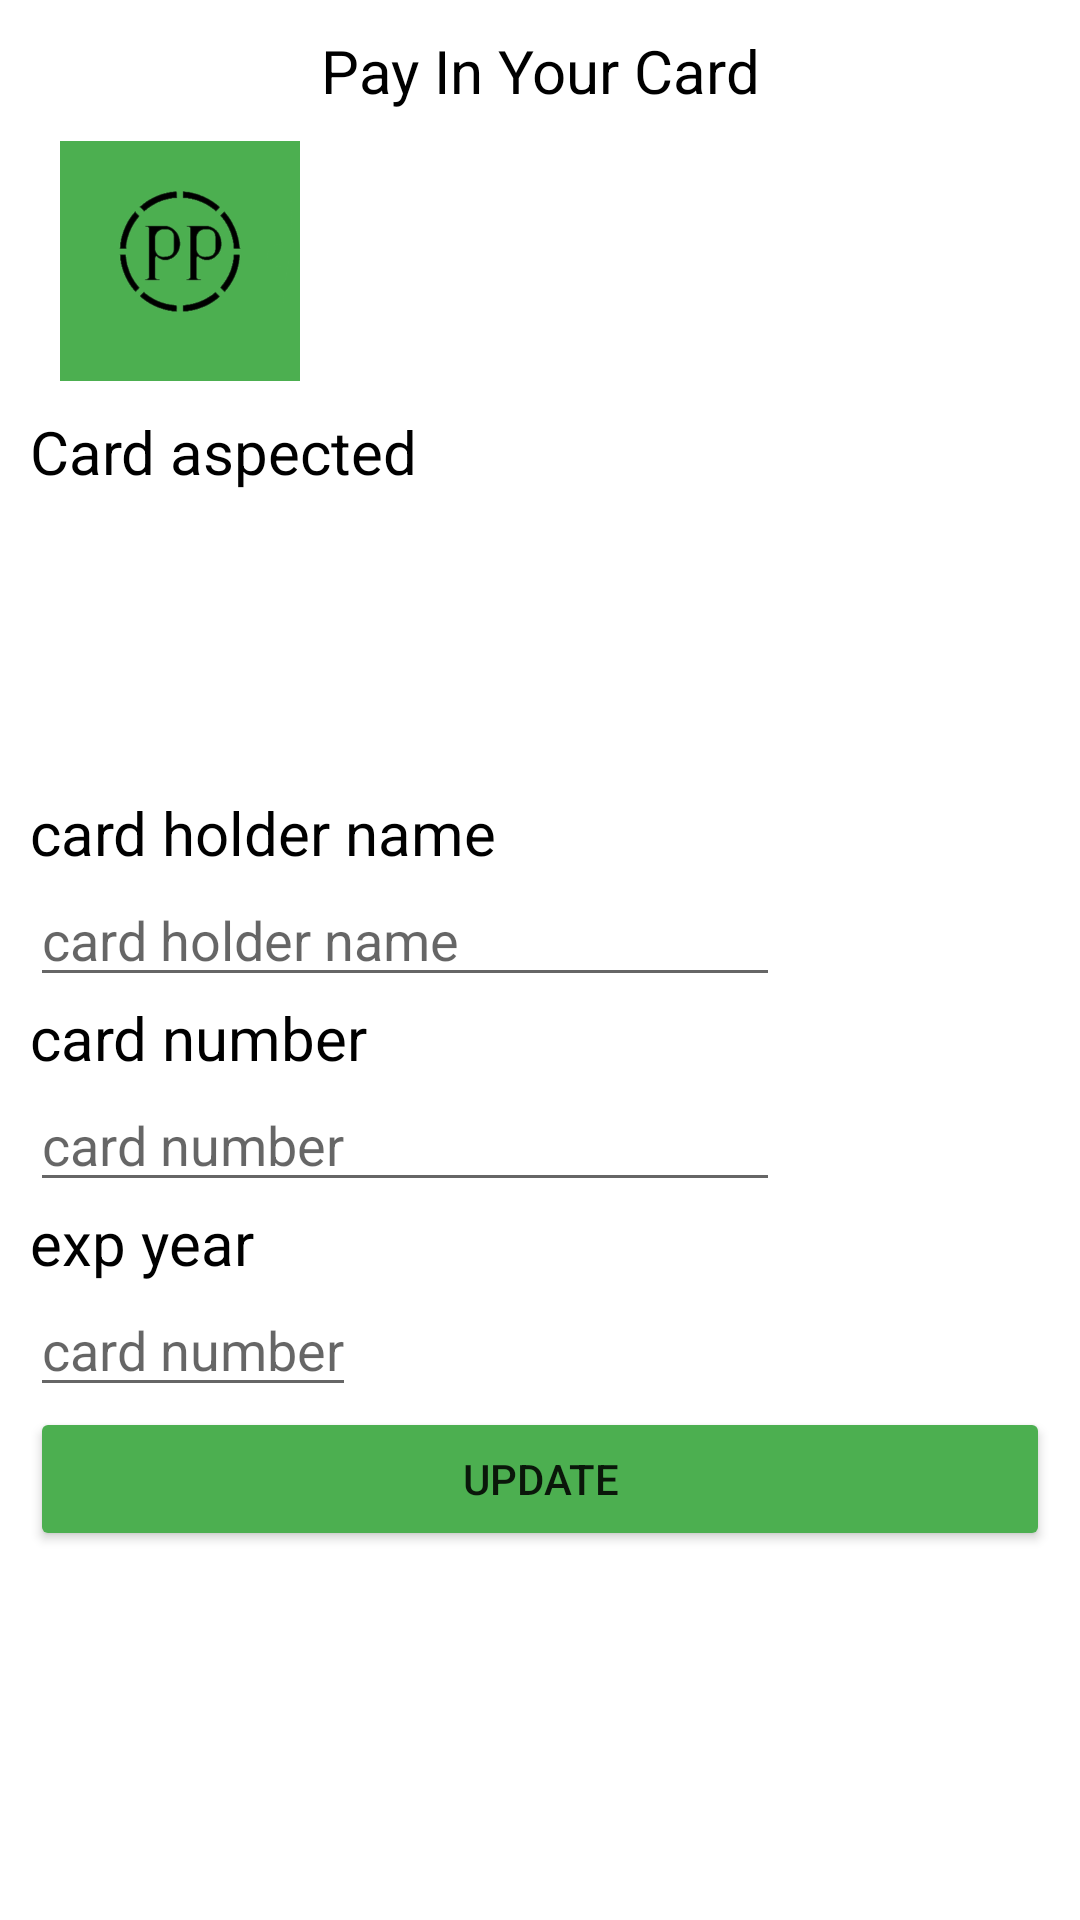

Reconstruct the res/layout file that produces this screen, plus the resources it refers to.
<!-- AndroidManifest.xml: application theme Theme.CRAFTERIA -->
<!-- res/layout/activity_updatecard.xml -->
<?xml version="1.0" encoding="utf-8"?>
<LinearLayout
    xmlns:android="http://schemas.android.com/apk/res/android"
    xmlns:app="http://schemas.android.com/apk/res-auto"
    xmlns:tools="http://schemas.android.com/tools"
    android:layout_width="match_parent"
    android:layout_height="match_parent"
    android:orientation="vertical"
    android:background="@color/white"
    android:padding="10sp"
    tools:context=".updatecard">

    <TextView
        android:layout_width="match_parent"
        android:layout_height="wrap_content"
        android:textColor="@color/black"
        android:textSize="20sp"
        android:layout_gravity="center"
        android:gravity="center"
        android:text="@string/pay_in_your_card"/>


    <ImageView
        android:layout_width="80sp"
        android:layout_height="80sp"
        android:layout_margin="10sp"
        android:src="@drawable/logo"
        android:background="@color/colorPrimary"/>

    <TextView
        android:layout_width="match_parent"
        android:layout_height="wrap_content"
        android:textColor="@color/black"
        android:textSize="20sp"
        android:text="@string/card_aspected"/>

    <ImageView
        android:layout_width="80sp"
        android:layout_height="80sp"
        android:layout_margin="10sp"
        android:src="@drawable/card" />

    <TextView
        android:layout_width="match_parent"
        android:layout_height="wrap_content"
        android:textColor="@color/black"
        android:textSize="20sp"
        android:text="@string/card_holder_name"/>

    <EditText
        android:id="@+id/name"
        android:layout_width="250sp"
        android:layout_height="wrap_content"
        android:hint="@string/card_holder_name"/>

    <TextView
        android:layout_width="match_parent"
        android:layout_height="wrap_content"
        android:textColor="@color/black"
        android:textSize="20sp"
        android:text="@string/card_number"/>

    <EditText
        android:id="@+id/number"
        android:layout_width="250sp"
        android:inputType="number"
        android:layout_height="wrap_content"
        android:hint="@string/card_number"/>



        <LinearLayout
            android:layout_width="wrap_content"
            android:layout_height="wrap_content"
            android:orientation="vertical">


            <TextView
                android:layout_width="match_parent"
                android:layout_height="wrap_content"
                android:textColor="@color/black"
                android:textSize="20sp"
                android:text="@string/exp_year"/>

            <EditText
                android:id="@+id/exp"
                android:inputType="date"
                android:layout_width="wrap_content"
                android:layout_height="wrap_content"
                android:hint="@string/card_number"/>

        </LinearLayout>



    <Button
        android:id="@+id/add"
        android:layout_width="match_parent"
        android:layout_height="wrap_content"
        android:text="@string/update"
        android:backgroundTint="@color/colorPrimary"/>


</LinearLayout>
<!-- resources referenced by this layout -->
<resources>
  <color name="black">#FF000000</color>
  <color name="colorPrimary">#4CAF50</color>
  <color name="white">#FFFFFFFF</color>
  <!-- drawable logo: png bitmap (drawable, 11847 bytes) -->
  <string name="card_aspected">Card aspected</string>
  <string name="card_holder_name">card holder name</string>
  <string name="card_number">card number</string>
  <string name="exp_year">exp year</string>
  <string name="pay_in_your_card">Pay In Your Card</string>
  <string name="update">update</string>
  <style name="Theme.CRAFTERIA" parent="Theme.MaterialComponents.Light.NoActionBar">
          
          <item name="colorPrimary">@color/colorPrimary</item>
          <item name="colorPrimaryVariant">@color/colorPrimaryDark</item>
          <item name="colorOnPrimary">@color/white</item>
          
          <item name="colorSecondary">@color/teal_200</item>
          <item name="colorSecondaryVariant">@color/teal_700</item>
          <item name="colorOnSecondary">@color/black</item>
          
          <item name="android:statusBarColor">?attr/colorPrimaryVariant</item>
          
      </style>
  <color name="colorPrimaryDark">#388E3C</color>
  <color name="teal_200">#FF03DAC5</color>
  <color name="teal_700">#FF018786</color>
</resources>
